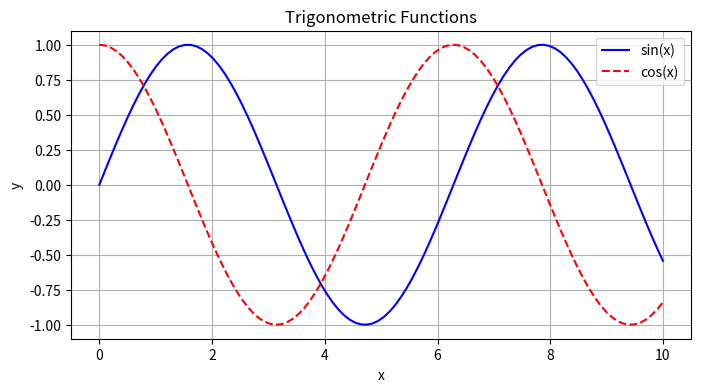

Source code (Python): (Note: this script raises an exception after producing the figure.)
# Test 1: Basic print
print('Hello from Saturn!')

# Test 2: Expression result (execute_result)
2 + 2

# Test 3: HTML table via pandas DataFrame
import pandas as pd
df = pd.DataFrame({'Name': ['Alice', 'Bob', 'Charlie'], 'Age': [25, 30, 35], 'Score': [88.5, 92.3, 76.1]})
df

# Test 4: Matplotlib plot
import matplotlib.pyplot as plt
import numpy as np

x = np.linspace(0, 10, 100)
y = np.sin(x)

plt.figure(figsize=(8, 4))
plt.plot(x, y, 'b-', label='sin(x)')
plt.plot(x, np.cos(x), 'r--', label='cos(x)')
plt.title('Trigonometric Functions')
plt.xlabel('x')
plt.ylabel('y')
plt.legend()
plt.grid(True)
plt.show()

# Test 5: Error traceback
this_will_fail()

# Test 6: Multiple outputs from one cell
print('Line 1')
print('Line 2')
print('Line 3')
'final expression result'

# Test 7: Stderr output
import sys
print('This is stderr', file=sys.stderr)
print('This is stdout')

# Test 8: Large DataFrame
import pandas as pd
import numpy as np
df = pd.DataFrame(np.random.randn(20, 5), columns=['A', 'B', 'C', 'D', 'E'])
df
